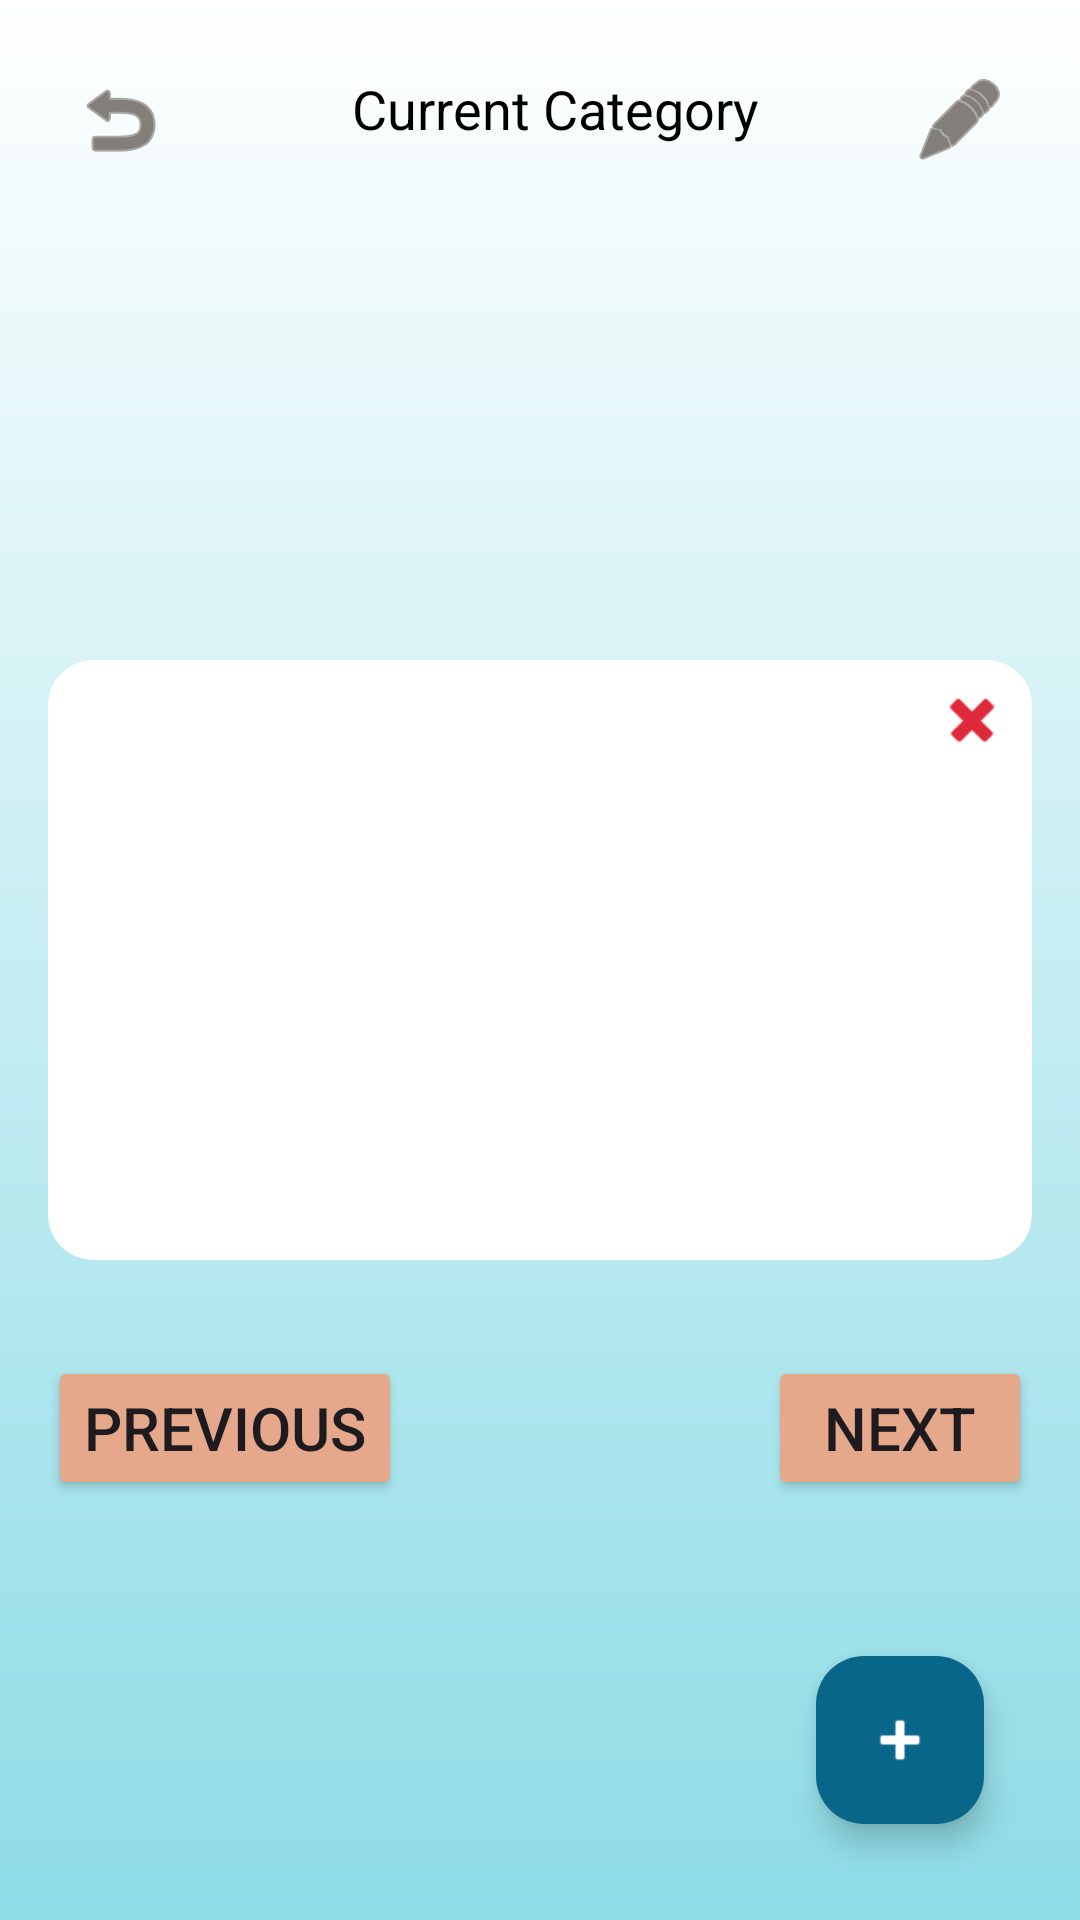

Reconstruct the res/layout file that produces this screen, plus the resources it refers to.
<!-- AndroidManifest.xml: application theme Theme.FlashcardsProbe -->
<!-- res/layout/activity_main.xml -->
<RelativeLayout xmlns:android="http://schemas.android.com/apk/res/android"
    xmlns:app="http://schemas.android.com/apk/res-auto"
    android:layout_width="match_parent"
    android:layout_height="match_parent"
    android:background="@drawable/gradient_background"
    android:padding="16dp"
    android:textAlignment="viewEnd">

    
    <ImageView
        android:id="@+id/backButton"
        android:layout_width="32dp"
        android:layout_height="32dp"
        android:layout_alignParentStart="true"
        android:layout_alignParentTop="true"
        android:layout_marginStart="8dp"
        android:layout_marginTop="8dp"
        app:srcCompat="@android:drawable/ic_menu_revert"
        app:tint="#342A21" />

    

    
    <TextView
        android:id="@+id/currentCategoryTextView"
        android:layout_width="match_parent"
        android:layout_height="wrap_content"
        android:layout_alignTop="@id/backButton"
        android:layout_alignBottom="@id/backButton"
        android:layout_marginStart="-30dp"
        android:layout_toEndOf="@id/backButton"
        android:text="Current Category"
        android:textAlignment="center"
        android:textColor="#000000"
        android:textSize="18sp" />

    <ImageView
        android:id="@+id/editIcon"
        android:layout_width="32dp"
        android:layout_height="32dp"
        android:layout_alignParentEnd="true"
        android:layout_marginTop="8dp"
        android:layout_marginEnd="8dp"
        android:src="@android:drawable/ic_menu_edit"
        app:tint="#342A21" />

    
    <androidx.recyclerview.widget.RecyclerView
        android:id="@+id/recyclerView"
        android:layout_width="match_parent"
        android:layout_height="wrap_content"
        android:layout_below="@id/backButton"
        android:layout_marginTop="16dp"
        android:visibility="gone" />

    
    <androidx.cardview.widget.CardView
        android:id="@+id/flashcardCardView"
        android:layout_width="match_parent"
        android:layout_height="200dp"
        android:layout_centerInParent="true"
        app:cardCornerRadius="15dp"
        app:cardElevation="0dp">

        <RelativeLayout
            android:layout_width="match_parent"
            android:layout_height="match_parent">

            <TextView
                android:id="@+id/cardContentTextView"
                android:layout_width="match_parent"
                android:layout_height="match_parent"
                android:gravity="center"
                android:padding="16dp"
                android:textColor="#000000"
                android:textSize="24sp" />

            
            <ImageView
                android:id="@+id/deleteIcon"
                android:layout_width="24dp"
                android:layout_height="24dp"
                android:layout_alignParentEnd="true"
                android:layout_marginTop="8dp"
                android:layout_marginEnd="8dp"
                app:srcCompat="@android:drawable/ic_delete"
                app:tint="#DF2839" />
        </RelativeLayout>
    </androidx.cardview.widget.CardView>

    
    <Button
        android:id="@+id/prevButton"
        android:layout_width="wrap_content"
        android:layout_height="wrap_content"
        android:layout_below="@id/flashcardCardView"
        android:layout_alignParentStart="true"
        android:layout_marginTop="32dp"
        android:backgroundTint="#E6A88A"
        android:text="Previous"
        android:textSize="20sp" />

    <Button
        android:id="@+id/nextButton"
        android:layout_width="wrap_content"
        android:layout_height="wrap_content"
        android:layout_below="@id/flashcardCardView"
        android:layout_alignParentEnd="true"
        android:layout_marginTop="32dp"
        android:backgroundTint="#E6A88A"
        android:text="Next"
        android:textSize="20sp" />

    
    <com.google.android.material.floatingactionbutton.FloatingActionButton
        android:id="@+id/fab_add"
        android:layout_width="wrap_content"
        android:layout_height="wrap_content"
        android:layout_alignParentEnd="true"
        android:layout_alignParentBottom="true"
        android:layout_marginStart="16dp"
        android:layout_marginTop="16dp"
        android:layout_marginEnd="16dp"
        android:layout_marginBottom="16dp"
        android:contentDescription="TODO"
        app:backgroundTint="#086788"
        app:srcCompat="@android:drawable/ic_input_add"
        app:tint="#FFFFFF" />

</RelativeLayout>
<!-- resources referenced by this layout -->
<resources>
  <!-- drawable gradient_background (drawable) -->
  <?xml version="1.0" encoding="utf-8"?>
  <shape xmlns:android="http://schemas.android.com/apk/res/android">
      <gradient
          android:angle="90"
          android:startColor="#8EDCE6"
      android:endColor="#FFFFFF"
      android:type="linear"/>
  </shape>
  <style name="Theme.FlashcardsProbe" parent="Base.Theme.FlashcardsProbe" />
  <style name="Base.Theme.FlashcardsProbe" parent="Theme.Material3.DayNight.NoActionBar">
          
          
      </style>
</resources>
